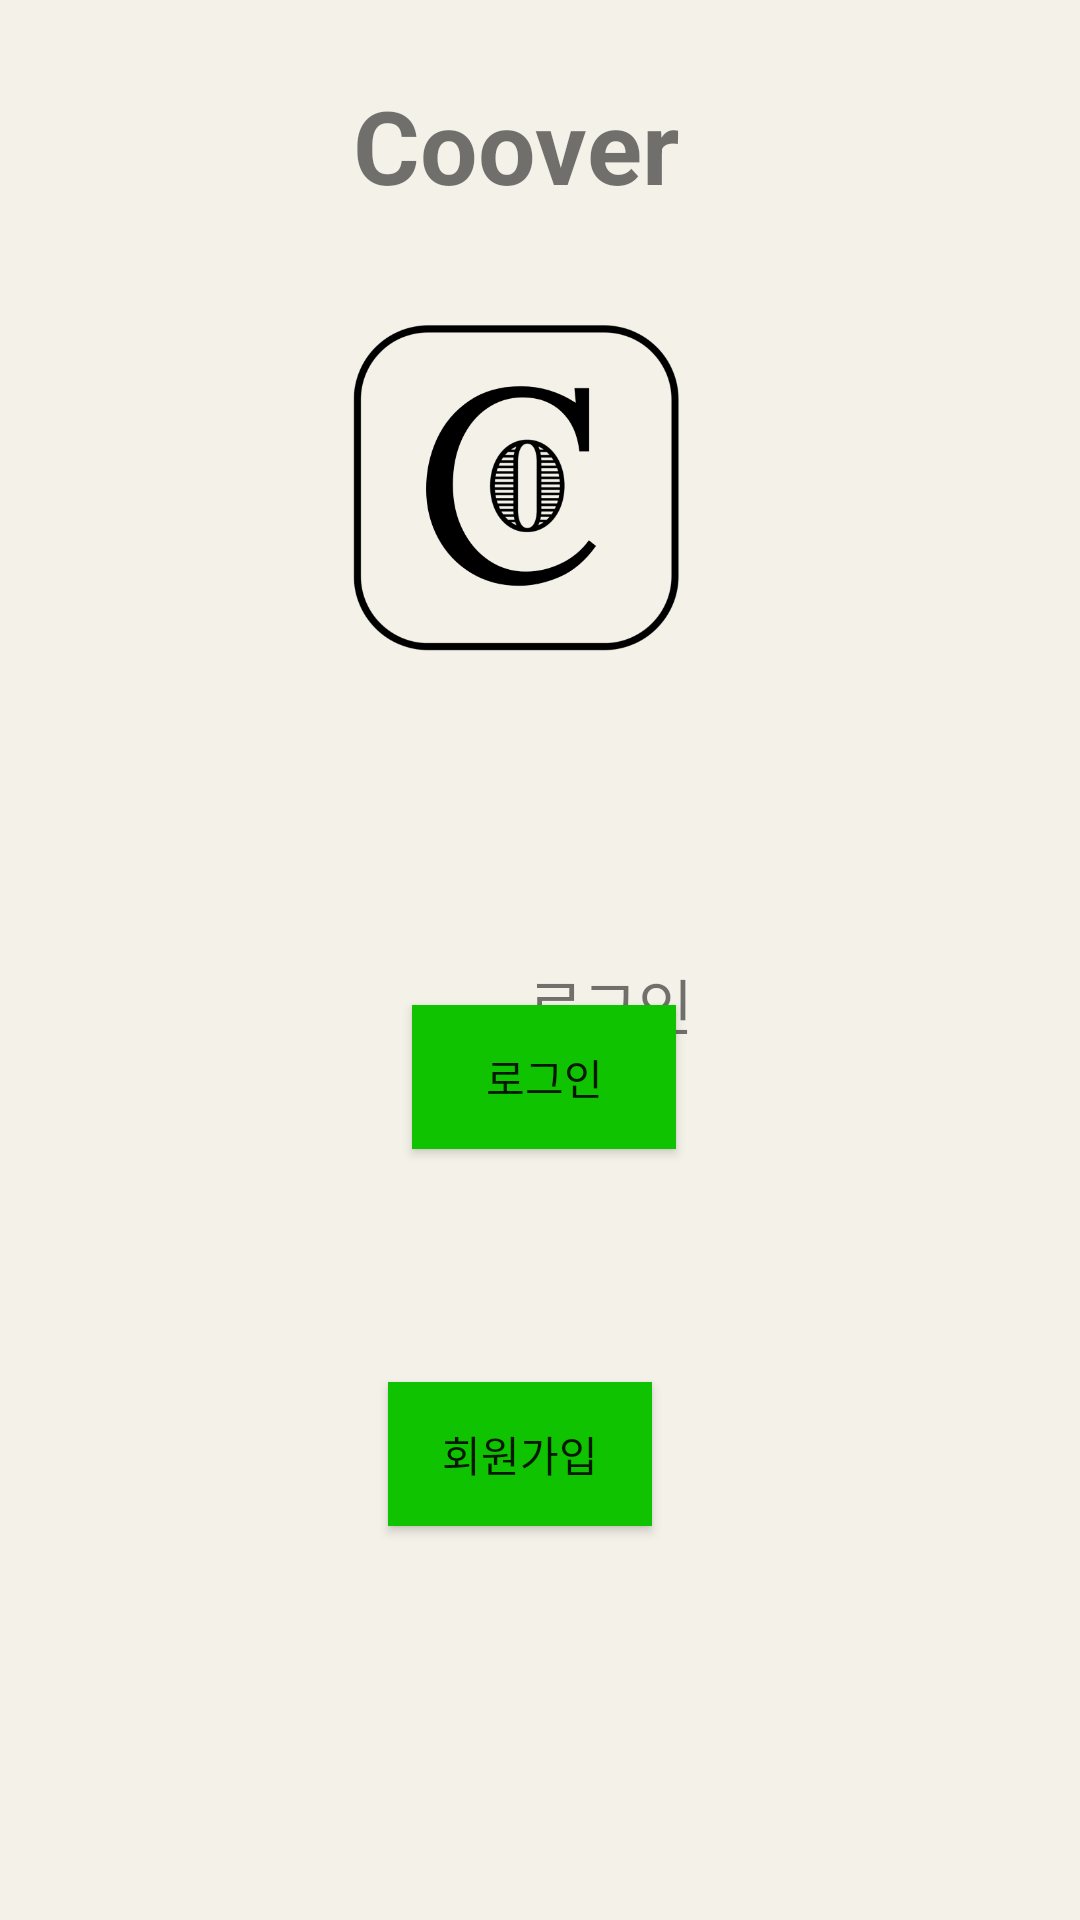

Layout XML and referenced resources for this Android screen:
<!-- AndroidManifest.xml: application theme Theme.FirebaseRegister2 -->
<!-- res/layout/activity_reboot_main.xml -->
<?xml version="1.0" encoding="utf-8"?>
<androidx.constraintlayout.widget.ConstraintLayout xmlns:android="http://schemas.android.com/apk/res/android"
    xmlns:app="http://schemas.android.com/apk/res-auto"
    android:layout_width="match_parent"
    android:layout_height="match_parent"
    android:background="#F4F1E9">

    <TextView
        android:id="@+id/textView"
        android:layout_width="wrap_content"
        android:layout_height="wrap_content"
        android:text="Coover"
        android:textSize="34sp"
        android:textStyle="bold"
        app:layout_constraintBottom_toBottomOf="parent"
        app:layout_constraintEnd_toEndOf="parent"
        app:layout_constraintHorizontal_bias="0.468"
        app:layout_constraintStart_toStartOf="parent"
        app:layout_constraintTop_toTopOf="parent"
        app:layout_constraintVertical_bias="0.043" />

    <Button
        android:id="@+id/mb_success"
        android:layout_width="wrap_content"
        android:layout_height="wrap_content"
        android:layout_marginStart="8dp"
        android:layout_marginTop="264dp"
        android:background="#10C300"
        android:text="로그인"
        app:layout_constraintStart_toStartOf="@+id/mbs_bt"
        app:layout_constraintTop_toBottomOf="@+id/textView" />

    <Button
        android:id="@+id/mbs_bt"
        android:layout_width="wrap_content"
        android:layout_height="wrap_content"
        android:background="#10C300"
        android:text="회원가입"
        app:layout_constraintBottom_toBottomOf="parent"
        app:layout_constraintEnd_toEndOf="parent"
        app:layout_constraintHorizontal_bias="0.475"
        app:layout_constraintStart_toStartOf="parent"
        app:layout_constraintTop_toTopOf="parent"
        app:layout_constraintVertical_bias="0.778" />

    <TextView
        android:id="@+id/textView2"
        android:layout_width="wrap_content"
        android:layout_height="wrap_content"
        android:layout_marginStart="176dp"
        android:layout_marginTop="320dp"
        android:text="로그인"
        android:textSize="20sp"
        app:layout_constraintStart_toStartOf="parent"
        app:layout_constraintTop_toTopOf="parent" />

    <ImageView
        android:id="@+id/imageView4"
        android:layout_width="110dp"
        android:layout_height="110dp"
        android:src="@drawable/img"
        app:layout_constraintBottom_toBottomOf="parent"
        app:layout_constraintEnd_toEndOf="parent"
        app:layout_constraintHorizontal_bias="0.465"
        app:layout_constraintStart_toStartOf="parent"
        app:layout_constraintTop_toTopOf="parent"
        app:layout_constraintVertical_bias="0.202" />

    <EditText
        android:id="@+id/log_in_ps_text"
        android:layout_width="wrap_content"
        android:layout_height="wrap_content"
        android:layout_marginTop="64dp"
        android:hint="비밀번호"
        app:layout_constraintEnd_toEndOf="parent"
        app:layout_constraintStart_toStartOf="parent"
        app:layout_constraintTop_toBottomOf="@+id/mb_success" />

</androidx.constraintlayout.widget.ConstraintLayout>
<!-- resources referenced by this layout -->
<resources>
  <!-- drawable img: png bitmap (drawable, 25604 bytes) -->
  <style name="Theme.FirebaseRegister2" parent="Theme.MaterialComponents.DayNight.DarkActionBar">
          
          <item name="colorPrimary">@color/purple_200</item>
          <item name="colorPrimaryVariant">@color/purple_700</item>
          <item name="colorOnPrimary">@color/black</item>
          
          <item name="colorSecondary">@color/teal_200</item>
          <item name="colorSecondaryVariant">@color/teal_200</item>
          <item name="colorOnSecondary">@color/black</item>
          
          <item name="android:statusBarColor">?attr/colorPrimaryVariant</item>
          
      </style>
  <!-- not gathered from this repository: default colours our renderer supplied (Android Studio template values) -->
  <color name="purple_200">#FFBB86FC</color>
  <color name="purple_700">#FF3700B3</color>
  <color name="teal_200">#FF03DAC5</color>
  <color name="black">#FF000000</color>
</resources>
